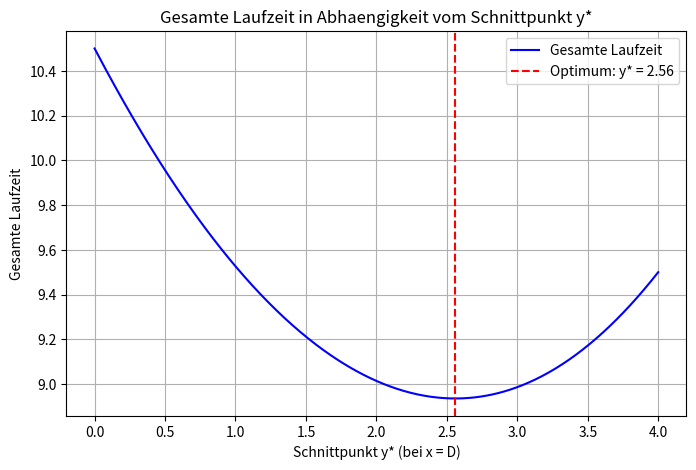
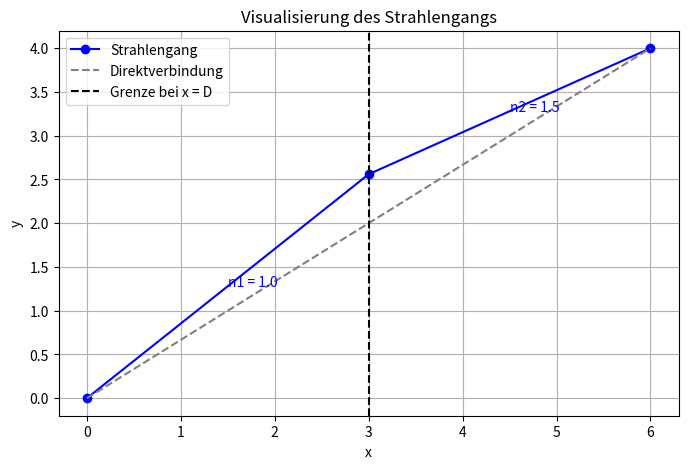

The script that saved these images, in order:
import numpy as np
import matplotlib.pyplot as plt
from scipy.optimize import minimize_scalar

def gesamte_laufzeit(y_stern, n1, n2, D, x_z, y_z):
    """
    Berechnet die gesamte Laufzeit T in Abhängigkeit von y*.

    Parameter:
    y_stern (float): Schnittpunkt auf der Grenze bei x = D.
    n1 (float): Brechungsindex des Mediums 1.
    n2 (float): Brechungsindex des Mediums 2.
    D (float): x-Koordinate der Grenze zwischen den beiden Medien.
    x_z (float): x-Koordinate des Zielpunkts.
    y_z (float): y-Koordinate des Zielpunkts.

    Rückgabe:
    float: Gesamte Laufzeit.
    """
    L1 = np.sqrt(D**2 + y_stern**2)  # Weglänge im Medium 1
    L2 = np.sqrt((x_z - D)**2 + (y_z - y_stern)**2)  # Weglänge im Medium 2
    return n1 * L1 + n2 * L2

# Parameter
n1 = 1.0  # Brechungsindex des Mediums 1
n2 = 1.5  # Brechungsindex des Mediums 2
D = 3.0   # x-Koordinate der Grenze
x_z = 6.0 # x-Koordinate des Zielpunkts
y_z = 4.0 # y-Koordinate des Zielpunkts

# Bereich der y*-Werte
y_stern_werte = np.linspace(0, y_z, 500)

# Berechnung der Laufzeiten
laufzeiten = [gesamte_laufzeit(y_stern, n1, n2, D, x_z, y_z) for y_stern in y_stern_werte]

# Numerische Optimierung, um das Minimum von T(y*) zu finden
result = minimize_scalar(lambda y_stern: gesamte_laufzeit(y_stern, n1, n2, D, x_z, y_z), bounds=(0, y_z), method='bounded')
optimal_y_stern = result.x

# Plot der Gesamtlaufzeit
plt.figure(figsize=(8, 5))
plt.plot(y_stern_werte, laufzeiten, label='Gesamte Laufzeit', color='blue')
plt.axvline(x=optimal_y_stern, color='red', linestyle='--', label=f'Optimum: y* = {optimal_y_stern:.2f}')
plt.title("Gesamte Laufzeit in Abhaengigkeit vom Schnittpunkt y*")
plt.xlabel("Schnittpunkt y* (bei x = D)")
plt.ylabel("Gesamte Laufzeit")
plt.legend()
plt.grid()
plt.savefig("gesamte_laufzeit.pdf")
plt.close()

# Visualisierung des Strahlengangs
plt.figure(figsize=(8, 5))
plt.plot([0, D, x_z], [0, optimal_y_stern, y_z], label='Strahlengang', marker='o', color='blue')
plt.plot([0, x_z], [0, y_z], linestyle='--', label='Direktverbindung', color='gray')
plt.title("Visualisierung des Strahlengangs")
plt.xlabel("x")
plt.ylabel("y")
plt.axvline(x=D, color='black', linestyle='--', label='Grenze bei x = D')
plt.text(D / 2, optimal_y_stern / 2, f'n1 = {n1}', fontsize=10, color='blue')
plt.text((D + x_z) / 2, (optimal_y_stern + y_z) / 2, f'n2 = {n2}', fontsize=10, color='blue')
plt.legend()
plt.grid()
plt.savefig("strahlengang.pdf")
plt.close()
